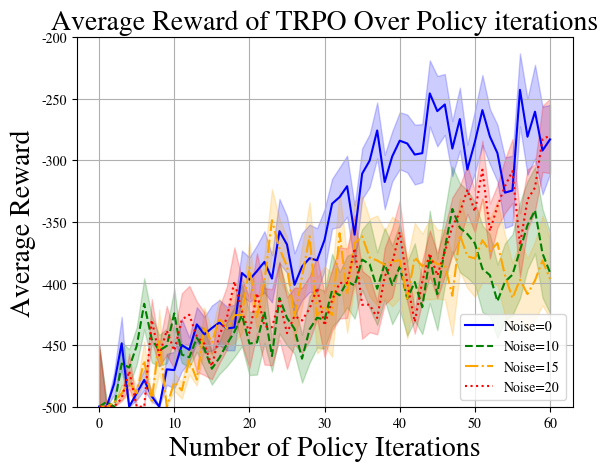

Generate this figure with matplotlib:
import matplotlib
import matplotlib.pyplot as plt
matplotlib.rcParams['mathtext.fontset'] = 'stix'
matplotlib.rcParams['font.family'] = 'STIXGeneral'
matplotlib.pyplot.title(r'ABC123 vs $\mathrm{ABC123}^{123}$')

import numpy as np


'''
Graphing Iterations vs Reward for TRPO, noise at 0, 10, 15, and 20% deviation; Acrobot simulation
'''

e = np.array([-500., -500., -500., -493.2, -471.133, -500.,
                            -500., -429.567, -458.367, -438.133, -454.533, -429.367,
                            -425.35, -443.15, -448.85, -467.167, -441.917, -428.,
                            -398.26, -422.533, -440.18, -407.8, -434.82, -435.533,
                            -414.067, -440.32, -426.333, -430.05, -420.413, -403.517,
                            -434.15, -413.483, -399.52, -399.74, -371.35, -417.317,
                            -417.183, -427.967, -394.157, -383.05, -358.333, -399.283,
                            -431.2, -398.333, -375.55, -393.6, -374.283, -353.8,
                            -342.283, -323.917, -341.667, -307.66, -357.4, -337.3,
                            -321.05, -308.78, -368.747, -331.947, -322.183, -282.613,
                            -280.157])
edev = np.array([100., 0., 0., 4.309, 28.867, 0., 0.,
                       34.065, 17.365, 39.908, 29.381, 42.724, 46.863, 56.85,
                       51.15, 21.06, 45.419, 51.071, 55.264, 52.886, 56.821,
                       64.713, 62.08, 61.767, 63.716, 58.192, 46., 53.05,
                       52.32, 50.492, 51.529, 49.66, 57.88, 56.36, 53.55,
                       55.15, 44.75, 26.7, 46.05, 56.112, 51.335, 31.526,
                       19.21, 33.313, 37.28, 36.835, 39.04, 47.274, 43.528,
                       39.262, 33.51, 47.235, 44.864, 34.283, 43.467, 51.897,
                       51.94, 49.142, 37.986, 53.616, 60.56]) / 2



c = np.array([-500.   , -496.1  , -500.   , -465.   , -468.267, -450.7  ,
       -416.483, -445.1  , -454.5  , -450.667, -424.233, -457.733,
       -459.933, -444.133, -453.1  , -469.2  , -460.367, -449.133,
       -439.3  , -425.867, -448.75 , -447.9  , -422.717, -458.933,
       -411.833, -427.933, -436.833, -461.05 , -437.22 , -427.733,
       -429.533, -405.533, -409.6  , -398.417, -401.66 , -380.6  ,
       -384.417, -404.25 , -384.12 , -401.12 , -386.52 , -412.32 ,
       -398.82 , -419.267, -378.45 , -408.8  , -371.607, -339.5  ,
       -354.793, -359.853, -367.48 , -388.083, -393.28 , -414.4  ,
       -398.65 , -392.87 , -373.12 , -352.693, -340.59 , -375.64 ,
       -391.2  ])
cdev = np.array([100.   ,   3.9  ,   0.   ,  35.   ,  29.694,  30.198,  41.552,
        38.109,  25.241,  27.933,  40.304,  13.467,  16.105,  22.384,
        32.596,  25.872,  26.346,  36.175,  40.807,  50.053,  51.25 ,
        52.1  ,  51.052,  25.297,  57.449,  44.464,  40.27 ,  38.95 ,
        54.342,  48.662,  46.867,  59.342,  37.589,  41.595,  53.784,
        49.053,  71.422,  58.906,  58.492,  63.764,  69.542,  60.073,
        62.856,  43.747,  75.235,  58.001,  60.139,  68.872,  72.055,
        70.926,  67.229,  70.338,  66.496,  59.497,  62.328,  65.659,
        78.014,  71.606,  70.225,  71.764,  66.179]) / 2

d = np.array([-500.   , -500.   , -496.7  , -489.2  , -480.333, -488.9  ,
       -462.6  , -495.2  , -446.867, -500.   , -480.1  , -486.8  ,
       -462.1  , -478.033, -435.2  , -448.067, -428.   , -436.8  ,
       -425.8  , -425.5  , -386.75 , -427.333, -398.4  , -348.633,
       -371.683, -385.95 , -427.367, -394.69 , -361.593, -426.08 ,
       -418.2  , -425.733, -359.133, -408.7  , -367.367, -361.733,
       -378.947, -381.34 , -384.8  , -382.1  , -381.167, -412.333,
       -378.73 , -386.087, -380.12 , -384.283, -384.733, -409.9  ,
       -360.49 , -377.867, -379.773, -364.936, -373.667, -367.283,
       -393.28 , -411.907, -396.95 , -408.613, -397.54 , -381.4  ,
       -396.383])
ddev = np.array([100.   ,   0.   ,   3.3  ,  10.8  ,  19.667,  11.1  ,  30.8  ,
         4.8  ,  51.646,   0.   ,  14.569,  13.2  ,  23.765,   9.484,
        31.693,  19.805,  31.417,  27.268,  44.4  ,  29.186,  42.052,
        18.421,  44.118,  50.29 ,  48.602,  46.358,  37.197,  48.457,
        55.047,  61.532,  64.1  ,  67.667,  68.648,  62.8  ,  69.201,
        64.974,  62.98 ,  73.032,  54.972,  72.782,  61.637,  64.937,
        55.897,  52.626,  65.459,  56.021,  56.559,  64.355,  59.095,
        51.549,  62.043,  68.272,  52.882,  67.558,  65.941,  56.543,
        63.161,  58.252,  63.151,  72.641,  64.449]) / 2

a = np.array([-500.   , -500.   , -481.4  , -448.65 , -500.   , -489.1  ,
       -478.3  , -491.533, -500.   , -469.7  , -470.3  , -450.   ,
       -453.867, -433.2  , -441.367, -436.167, -431.733, -436.5  ,
       -435.733, -391.5  , -396.867, -389.967, -382.483, -396.05 ,
       -357.513, -368.417, -401.083, -386.317, -379.533, -381.193,
       -364.567, -335.267, -329.87 , -321.017, -360.383, -310.883,
       -300.283, -275.817, -317.65 , -296.867, -284.1  , -286.367,
       -295.35 , -294.23 , -245.723, -260.1  , -254.7  , -290.493,
       -266.55 , -307.513, -285.083, -259.29 , -280.773, -294.183,
       -326.267, -324.533, -242.827, -280.867, -260.573, -292.073,
       -283.06 ])
adev = np.array([100.   ,   0.   ,  18.6  ,  43.144,   0.   ,  10.9  ,  16.751,
         8.467,   0.   ,  25.1  ,  29.7  ,  42.4  ,  19.94 ,  27.937,
        28.421,  36.574,  36.63 ,  35.534,  36.923,  36.45 ,  36.021,
        41.937,  49.762,  38.579,  52.179,  45.755,  51.306,  54.379,
        54.767,  51.95 ,  49.842,  40.353,  48.342,  49.583,  47.262,
        41.07 ,  43.112,  45.37 ,  44.124,  40.613,  46.207,  46.969,
        48.555,  47.065,  53.708,  57.172,  49.403,  44.737,  50.984,
        40.351,  50.933,  57.026,  44.898,  45.893,  57.304,  56.279,
        59.246,  61.584,  76.143,  71.264,  55.974]) / 2

iter = np.arange(61)

plt.plot(iter, a, '-', c='blue', label='Noise=0')
#plt.plot(iter, b, '-', c='green', label='Noise=5')
plt.plot(iter, c, '--', c='green', label='Noise=10')
plt.plot(iter, d, '-.', c='orange', label='Noise=15')
plt.plot(iter, e, ':', c='red', label='Noise=20')
plt.fill_between(iter, a - adev, a + adev, alpha=0.2, color='blue')
#plt.fill_between(iter, b - bdev, b + bdev, alpha=0.2, color='green')
plt.fill_between(iter, c - cdev, c + cdev, alpha=0.2, color='green')
plt.fill_between(iter, d - ddev, d + ddev, alpha=0.2, color='orange')
plt.fill_between(iter, e - edev, e + edev, alpha=0.2, color='red')
plt.legend(loc='lower right')
plt.rcParams["font.family"] = "serif"
plt.grid()
plt.title('Average Reward of TRPO Over Policy iterations', fontsize=20)
plt.xlabel('Number of Policy Iterations', fontsize=20)
plt.ylabel('Average Reward', fontsize=20)

plt.ylim(-500, -200)

plt.show()

